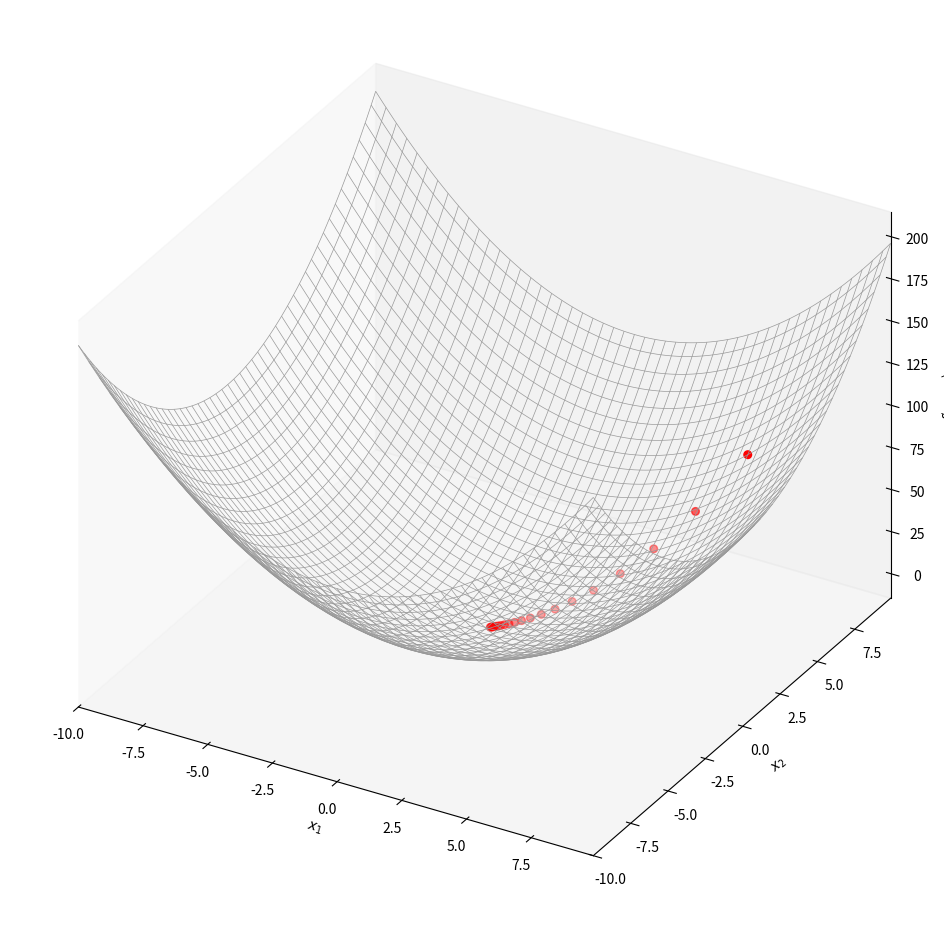

The script that saved this image:



# https://mp.weixin.qq.com/s?__biz=Mzg3ODY4ODE5MQ==&mid=2247487343&idx=1&sn=51f0104c478d47ca2bbd8533816256b9&chksm=ceb09c46a451f2f760763b77b4683febae6b63de3f809e091db1d0b563fa7869ea0aef4aa432&mpshare=1&scene=1&srcid=09017RS9UISS899VwsP2BCiN&sharer_shareinfo=0d44c7465cdaf6ce52f39691997465e4&sharer_shareinfo_first=0d44c7465cdaf6ce52f39691997465e4&exportkey=n_ChQIAhIQ89SB054iH%2BHrF81%2B5tPOqRKfAgIE97dBBAEAAAAAAJNpE%2BoqZQwAAAAOpnltbLcz9gKNyK89dVj0yDBObeQnCWHgorKJ5mBdhQBQ47beC9UkJXTBOGlTE1%2BBOUvE%2FOkYNpJSsL6bZsUpmpRWdrOtcU%2FzvsIo4DRkQORbX6FnOY7MPqvA%2B%2BOGJ%2BcUYm2HOBEPCepz8Sj%2FGnloR96ppV9h2AUZIrEZZGNcsRtdNFM2Q0Y5mmMDRiTdofBbZzx%2FmIGA79n09hX0nLFv16YuXZps1jMI8YRROkOZogISmiza3auJP9DxrtyM3u%2Bb1RQxS7ReJG9%2F7AjarBzq5a7oQomIk%2FQIoE3HcYv3PdU%2BksCnGrz%2BTQZSrO%2BO93rdYYV2u43A3HVVKl5zR%2Ft5j8L7NVk2sOWH&acctmode=0&pass_ticket=1GNYoSMsVa%2FVrZYcKM4gSYKRbXnZZWlqHMA0nUHVzqIXBUWPVly%2BOWvAmTKJl5b1&wx_header=0#rd





#%%>>>>>>>>>>>>>>>>>>>>>>>>>  遗传算法 (Genetic Algorithm):

# Python3 program to create target string, starting from
# random string using Genetic Algorithm

import random

# Number of individuals in each generation
POPULATION_SIZE = 100

# Valid genes
GENES = '''abcdefghijklmnopqrstuvwxyzABCDEFGHIJKLMNOP
QRSTUVWXYZ 1234567890, .-;:_!"#%&/()=?@${[]}'''

# Target string to be generated
TARGET = "I love GeeksforGeeks"

class Individual(object):
  '''
  Class representing individual in population
  '''
  def __init__(self, chromosome):
    self.chromosome = chromosome
    self.fitness = self.cal_fitness()

  @classmethod
  def mutated_genes(self):
    '''
    create random genes for mutation
    '''
    global GENES
    gene = random.choice(GENES)
    return gene

  @classmethod
  def create_gnome(self):
    '''
    create chromosome or string of genes
    '''
    global TARGET
    gnome_len = len(TARGET)
    return [self.mutated_genes() for _ in range(gnome_len)]

  def mate(self, par2):
    '''
    Perform mating and produce new offspring
    '''

    # chromosome for offspring
    child_chromosome = []
    for gp1, gp2 in zip(self.chromosome, par2.chromosome):

      # random probability
      prob = random.random()

      # if prob is less than 0.45, insert gene
      # from parent 1
      if prob < 0.45:
        child_chromosome.append(gp1)

      # if prob is between 0.45 and 0.90, insert
      # gene from parent 2
      elif prob < 0.90:
        child_chromosome.append(gp2)

      # otherwise insert random gene(mutate),
      # for maintaining diversity
      else:
        child_chromosome.append(self.mutated_genes())

    # create new Individual(offspring) using
    # generated chromosome for offspring
    return Individual(child_chromosome)

  def cal_fitness(self):
    '''
    Calculate fitness score, it is the number of
    characters in string which differ from target
    string.
    '''
    global TARGET
    fitness = 0
    for gs, gt in zip(self.chromosome, TARGET):
      if gs != gt: fitness+= 1
    return fitness

# Driver code
def main():
  global POPULATION_SIZE

  #current generation
  generation = 1

  found = False
  population = []

  # create initial population
  for _ in range(POPULATION_SIZE):
        gnome = Individual.create_gnome()
        population.append(Individual(gnome))

  while not found:

    # sort the population in increasing order of fitness score
    population = sorted(population, key = lambda x:x.fitness)

    # if the individual having lowest fitness score ie.
    # 0 then we know that we have reached to the target
    # and break the loop
    if population[0].fitness <= 0:
      found = True
      break

    # Otherwise generate new offsprings for new generation
    new_generation = []

    # Perform Elitism, that mean 10% of fittest population
    # goes to the next generation
    s = int((10*POPULATION_SIZE)/100)
    new_generation.extend(population[:s])

    # From 50% of fittest population, Individuals
    # will mate to produce offspring
    s = int((90*POPULATION_SIZE)/100)
    for _ in range(s):
      parent1 = random.choice(population[:50])
      parent2 = random.choice(population[:50])
      child = parent1.mate(parent2)
      new_generation.append(child)

    population = new_generation

    print("Generation: {}\tString: {}\tFitness: {}".\
      format(generation,
      "".join(population[0].chromosome),
      population[0].fitness))

    generation += 1


  print("Generation: {}\tString: {}\tFitness: {}".\
    format(generation,
    "".join(population[0].chromosome),
    population[0].fitness))

if __name__ == '__main__':
  main()


#%%>>>>>>>>>>>>>>>>>>>>>>>>> 粒子群优化 (Particle Swarm Optimization, PSO):

# python implementation of particle swarm optimization (PSO)
# minimizing rastrigin and sphere function

import random
import math # cos() for Rastrigin
import copy # array-copying convenience
import sys   # max float


#-------fitness functions---------

# rastrigin function
def fitness_rastrigin(position):
    fitnessVal = 0.0
    for i in range(len(position)):
        xi = position[i]
        fitnessVal += (xi * xi) - (10 * math.cos(2 * math.pi * xi)) + 10
    return fitnessVal

#sphere function
def fitness_sphere(position):
    fitnessVal = 0.0
    for i in range(len(position)):
        xi = position[i]
        fitnessVal += (xi*xi)
    return fitnessVal
#-------------------------

#particle class
class Particle:
    def __init__(self, fitness, dim, minx, maxx, seed):
        self.rnd = random.Random(seed)

        # initialize position of the particle with 0.0 value
        self.position = [0.0 for i in range(dim)]

        # initialize velocity of the particle with 0.0 value
        self.velocity = [0.0 for i in range(dim)]

        # initialize best particle position of the particle with 0.0 value
        self.best_part_pos = [0.0 for i in range(dim)]

        # loop dim times to calculate random position and velocity
        # range of position and velocity is [minx, max]
        for i in range(dim):
            self.position[i] = ((maxx - minx) * self.rnd.random() + minx)
            self.velocity[i] = ((maxx - minx) * self.rnd.random() + minx)

        # compute fitness of particle
        self.fitness = fitness(self.position) # curr fitness

        # initialize best position and fitness of this particle
        self.best_part_pos = copy.copy(self.position)
        self.best_part_fitnessVal = self.fitness # best fitness

# particle swarm optimization function
def pso(fitness, max_iter, n, dim, minx, maxx):
    # hyper parameters
    w = 0.729 # inertia
    c1 = 1.49445 # cognitive (particle)
    c2 = 1.49445 # social (swarm)

    rnd = random.Random(0)

    # create n random particles
    swarm = [Particle(fitness, dim, minx, maxx, i) for i in range(n)]

    # compute the value of best_position and best_fitness in swarm
    best_swarm_pos = [0.0 for i in range(dim)]
    best_swarm_fitnessVal = sys.float_info.max # swarm best

    # computer best particle of swarm and it's fitness
    for i in range(n): # check each particle
        if swarm[i].fitness < best_swarm_fitnessVal:
            best_swarm_fitnessVal = swarm[i].fitness
            best_swarm_pos = copy.copy(swarm[i].position)

    # main loop of pso
    Iter = 0
    while Iter < max_iter:
        # after every 10 iterations
        # print iteration number and best fitness value so far
        if Iter % 10 == 0 and Iter > 1:
            print("Iter = " + str(Iter) + " best fitness = %.3f" % best_swarm_fitnessVal)
        for i in range(n): # process each particle
            # compute new velocity of curr particle
            for k in range(dim):
                r1 = rnd.random() # randomizations
                r2 = rnd.random()
                swarm[i].velocity[k] = ((w * swarm[i].velocity[k]) + (c1 * r1 * (swarm[i].best_part_pos[k] - swarm[i].position[k])) + (c2 * r2 * (best_swarm_pos[k] -swarm[i].position[k])) )
            # if velocity[k] is not in [minx, max]
            # then clip it
            if swarm[i].velocity[k] < minx:
                swarm[i].velocity[k] = minx
            elif swarm[i].velocity[k] > maxx:
                swarm[i].velocity[k] = maxx
        # compute new position using new velocity
        for k in range(dim):
            swarm[i].position[k] += swarm[i].velocity[k]
            # compute fitness of new position
            swarm[i].fitness = fitness(swarm[i].position)
        # is new position a new best for the particle?
        if swarm[i].fitness < swarm[i].best_part_fitnessVal:
            swarm[i].best_part_fitnessVal = swarm[i].fitness
            swarm[i].best_part_pos = copy.copy(swarm[i].position)
        # is new position a new best overall?
        if swarm[i].fitness < best_swarm_fitnessVal:
            best_swarm_fitnessVal = swarm[i].fitness
            best_swarm_pos = copy.copy(swarm[i].position)
        # for-each particle
        Iter += 1
    #end_while
    return best_swarm_pos
    # end pso

#----------------------------
# Driver code for rastrigin function

print("\nBegin particle swarm optimization on rastrigin function\n")
dim = 3
fitness = fitness_rastrigin


print("Goal is to minimize Rastrigin's function in " + str(dim) + " variables")
print("Function has known min = 0.0 at (", end="")
for i in range(dim-1):
    print("0, ", end="")
    print("0)")

num_particles = 50
max_iter = 100

print("Setting num_particles = " + str(num_particles))
print("Setting max_iter = " + str(max_iter))
print("\nStarting PSO algorithm\n")

best_position = pso(fitness, max_iter, num_particles, dim, -10.0, 10.0)

print("\nPSO completed\n")
print("\nBest solution found:")
print(["%.6f"%best_position[k] for k in range(dim)])
fitnessVal = fitness(best_position)
print("fitness of best solution = %.6f" % fitnessVal)

print("\nEnd particle swarm for rastrigin function\n")

# Driver code for Sphere function
print("\nBegin particle swarm optimization on sphere function\n")
dim = 3
fitness = fitness_sphere

print("Goal is to minimize sphere function in " + str(dim) + " variables")
print("Function has known min = 0.0 at (", end="")
for i in range(dim-1):
    print("0, ", end="")
    print("0)")

num_particles = 50
max_iter = 100

print("Setting num_particles = " + str(num_particles))
print("Setting max_iter = " + str(max_iter))
print("\nStarting PSO algorithm\n")

best_position = pso(fitness, max_iter, num_particles, dim, -10.0, 10.0)

print("\nPSO completed\n")
print("\nBest solution found:")
print(["%.6f"%best_position[k] for k in range(dim)])
fitnessVal = fitness(best_position)
print("fitness of best solution = %.6f" % fitnessVal)

print("\nEnd particle swarm for sphere function\n")


#%%>>>>>>>>>>>>>>>>>>>>>>>>> 模拟退火 (Simulated Annealing):

import math
import random

# Objective function: Rastrigin function
def objective_function(x):
    return 10 * len(x) + sum([(xi**2 - 10 * math.cos(2 * math.pi * xi)) for xi in x])

# Neighbor function: small random change
def get_neighbor(x, step_size=0.1):
    neighbor = x[:]
    index = random.randint(0, len(x) - 1)
    neighbor[index] += random.uniform(-step_size, step_size)
    return neighbor

# Simulated Annealing function
def simulated_annealing(objective, bounds, n_iterations, step_size, temp):
    # Initial solution
    best = [random.uniform(bound[0], bound[1]) for bound in bounds]
    best_eval = objective(best)
    current, current_eval = best, best_eval
    scores = [best_eval]

    for i in range(n_iterations):
        # Decrease temperature
        t = temp / float(i + 1)
        # Generate candidate solution
        candidate = get_neighbor(current, step_size)
        candidate_eval = objective(candidate)
        # Check if we should keep the new solution
        if candidate_eval < best_eval or random.random() < math.exp((current_eval - candidate_eval) / t):
            current, current_eval = candidate, candidate_eval
            if candidate_eval < best_eval:
                best, best_eval = candidate, candidate_eval
                scores.append(best_eval)

        # Optional: print progress
        if i % 100 == 0:
            print(f"Iteration {i}, Temperature {t:.3f}, Best Evaluation {best_eval:.5f}")

    return best, best_eval, scores

# Define problem domain
bounds = [(-5.0, 5.0) for _ in range(2)]  # for a 2-dimensional Rastrigin function
n_iterations = 1000
step_size = 0.1
temp = 10

# Perform the simulated annealing search
best, score, scores = simulated_annealing(objective_function, bounds, n_iterations, step_size, temp)

print(f'Best Solution: {best}')
print(f'Best Score: {score}')


#%%>>>>>>>>>>>>>>>>>>>>>>>>> 蚁群算法 (Ant Colony Optimization, ACO):

#Ant colony optimization to solve TSP problem
import numpy as np
import random as rd

def lengthCal(antPath,distmat):         #Calculate distance
    length =[]
    dis = 0
    for i in range(len(antPath)):
        for j in range(len(antPath[i]) - 1):
            dis += distmat[antPath[i][j]][antPath[i][j + 1]]
        dis += distmat[antPath[i][-1]][antPath[i][0]]
        length.append(dis)
        dis = 0
    return length

distmat = np.array([[0,35,29,67,60,50,66,44,72,41,48,97],
                 [35,0,34,36,28,37,55,49,78,76,70,110],
                 [29,34,0,58,41,63,79,68,103,69,78,130],
                 [67,36,58,0,26,38,61,80,87,110,100,110],
                 [60,28,41,26,0,61,78,73,103,100,96,130],
                 [50,37,63,38,61,0,16,64,50,95,81,95],
                 [66,55,79,61,78,16,0,49,34,82,68,83],
                 [44,49,68,80,73,64,49,0,35,43,30,62],
                 [72,78,103,87,103,50,34,35,0,47,32,48],
                 [41,76,69,110,100,95,82,43,47,0,26,74],
                 [48,70,78,100,96,81,68,30,32,26,0,58],
                 [97,110,130,110,130,95,83,62,48,74,58,0]])

antNum = 12                   #Ant number
alpha = 1                     #Pheromone importance factor
beta = 3                      #Heuristic function importance factor
pheEvaRate = 0.3              #Pheromone evaporation rate
cityNum = distmat.shape[0]
pheromone = np.ones((cityNum,cityNum))                   #Pheromone matrix
heuristic = 1 / (np.eye(cityNum) + distmat) - np.eye(cityNum)       #Heuristic information matrix, take 1/dismat
iter,itermax = 1,100                       #Number of iterations

while iter < itermax:
    antPath = np.zeros((antNum, cityNum)).astype(int) - 1   # Ant's path
    firstCity = [i for i in range(12)]
    rd.shuffle(firstCity)          #Randomly assign a starting city for each ant
    unvisted = []
    p = []
    pAccum = 0
    for i in range(len(antPath)):
        antPath[i][0] = firstCity[i]
    for i in range(len(antPath[0]) - 1):       #Gradually update the next city each ant is going to
        for j in range(len(antPath)):
            for k in range(cityNum):
                if k not in antPath[j]:
                    unvisted.append(k)
            for m in unvisted:
                pAccum += pheromone[antPath[j][i]][m] ** alpha * heuristic[antPath[j][i]][m] ** beta
            for n in unvisted:
                p.append(pheromone[antPath[j][i]][n] ** alpha * heuristic[antPath[j][i]][n] ** beta / pAccum)
            roulette = np.array(p).cumsum()               #Generate Roulette
            r = rd.uniform(min(roulette), max(roulette))
            for x in range(len(roulette)):
                if roulette[x] >= r:                      #Use the roulette method to choose the next city to go
                    antPath[j][i + 1] = unvisted[x]
                    break
            unvisted = []
            p = []
            pAccum = 0
    pheromone = (1 - pheEvaRate) * pheromone            #Pheromone volatile
    length = lengthCal(antPath,distmat)
    for i in range(len(antPath)):
        for j in range(len(antPath[i]) - 1):
            pheromone[antPath[i][j]][antPath[i][j + 1]] += 1 / length[i]     #Pheromone update
        pheromone[antPath[i][-1]][antPath[i][0]] += 1 / length[i]
    iter += 1
print("The shortest distance is:")
print(min(length))
print("The shortest path is:")
print(antPath[length.index(min(length))])


#%%>>>>>>>>>>>>>>>>>>>>>>>>> 梯度下降法 (Gradient Descent):

import numpy as np
import matplotlib.pyplot as plt
from mpl_toolkits.mplot3d import Axes3D
from matplotlib import cm
# 定义要最小化的函数（简单的二次函数）
def  f ( x, y ):
    return x** 2 + y** 2

# 定义函数关于 x 和 y 的偏导数
def  df_dx ( x, y ):
    return  2 * x

def  df_dy ( x, y ):
    return  2 * y

# 定义梯度下降算法
def  gradient_descent ( start_x, start_y, learning_rate, num_iterations ):
    # 初始化参数
    x = start_x
    y = start_y
    history = []

    # 执行梯度下降迭代
    for i in  range (num_iterations):
        # 计算梯度
        grad_x = df_dx(x, y)
        grad_y = df_dy(x, y)

        # 更新参数
        x = x - learning_rate * grad_x
        y = y - learning_rate * grad_y

        # 保存参数的历史记录
        history.append((x, y, f(x, y)))

    return x, y, f(x, y), history

# 定义用于绘制函数的网格
x_range = np.arange(- 10 , 10 , 0.1 )
y_range = np.arange(- 10 , 10 , 0.1 )
X, Y = np.meshgrid(x_range, y_range)
Z = f(X, Y)

# 执行梯度下降并绘制结果
start_x, start_y = 8 , 8
learning_rate = 0.1
num_iterations = 20
x_opt, y_opt, f_opt, history = gradient_descent(start_x, start_y, learning_rate, num_iterations)


fig, ax = plt.subplots(subplot_kw={'projection': '3d'}, figsize = (12,12))
ax.set_proj_type('ortho')

## 1
norm_plt = plt.Normalize(Z.min(), Z.max())
colors = cm.RdYlBu_r(norm_plt(Z))
# ax.plot_wireframe(X, Y, Z, color = '#0070C0', linewidth = 0.5)
ax.plot_wireframe(X, Y, Z, color = [0.6, 0.6, 0.6], linewidth = 0.5)

## 2
# norm_plt = plt.Normalize(Z.min(), Z.max())
# colors = cm.turbo(norm_plt(Z))
# surf = ax.plot_surface(X, Y, Z,
#                        facecolors=colors,
#                        linewidth=1, # 线宽
#                        shade=False) # 删除阴影
# surf.set_facecolor((0,0,0,0))
# ax.set_proj_type('ortho')

ax.scatter(*zip(*history), c = 'r' , marker= 'o', s = 30 )

ax.set_proj_type('ortho')
ax.set_xlabel('$\it{x_1}$')
ax.set_ylabel('$\it{x_2}$')
ax.set_zlabel('$\it{f}$($\it{x_1}$,$\it{x_2}$)')

ax.set_xlim(X.min(), X.max())
ax.set_ylim(Y.min(), Y.max())

# ax.view_init(azim=-135, elev=30)
ax.grid(False)
plt.rcParams["font.family"] = "Times New Roman"
plt.rcParams["font.size"] = "10"
# fig.savefig('Figures/只保留网格线.svg', format='svg')
plt.show()






















































































































































































































































































































































































